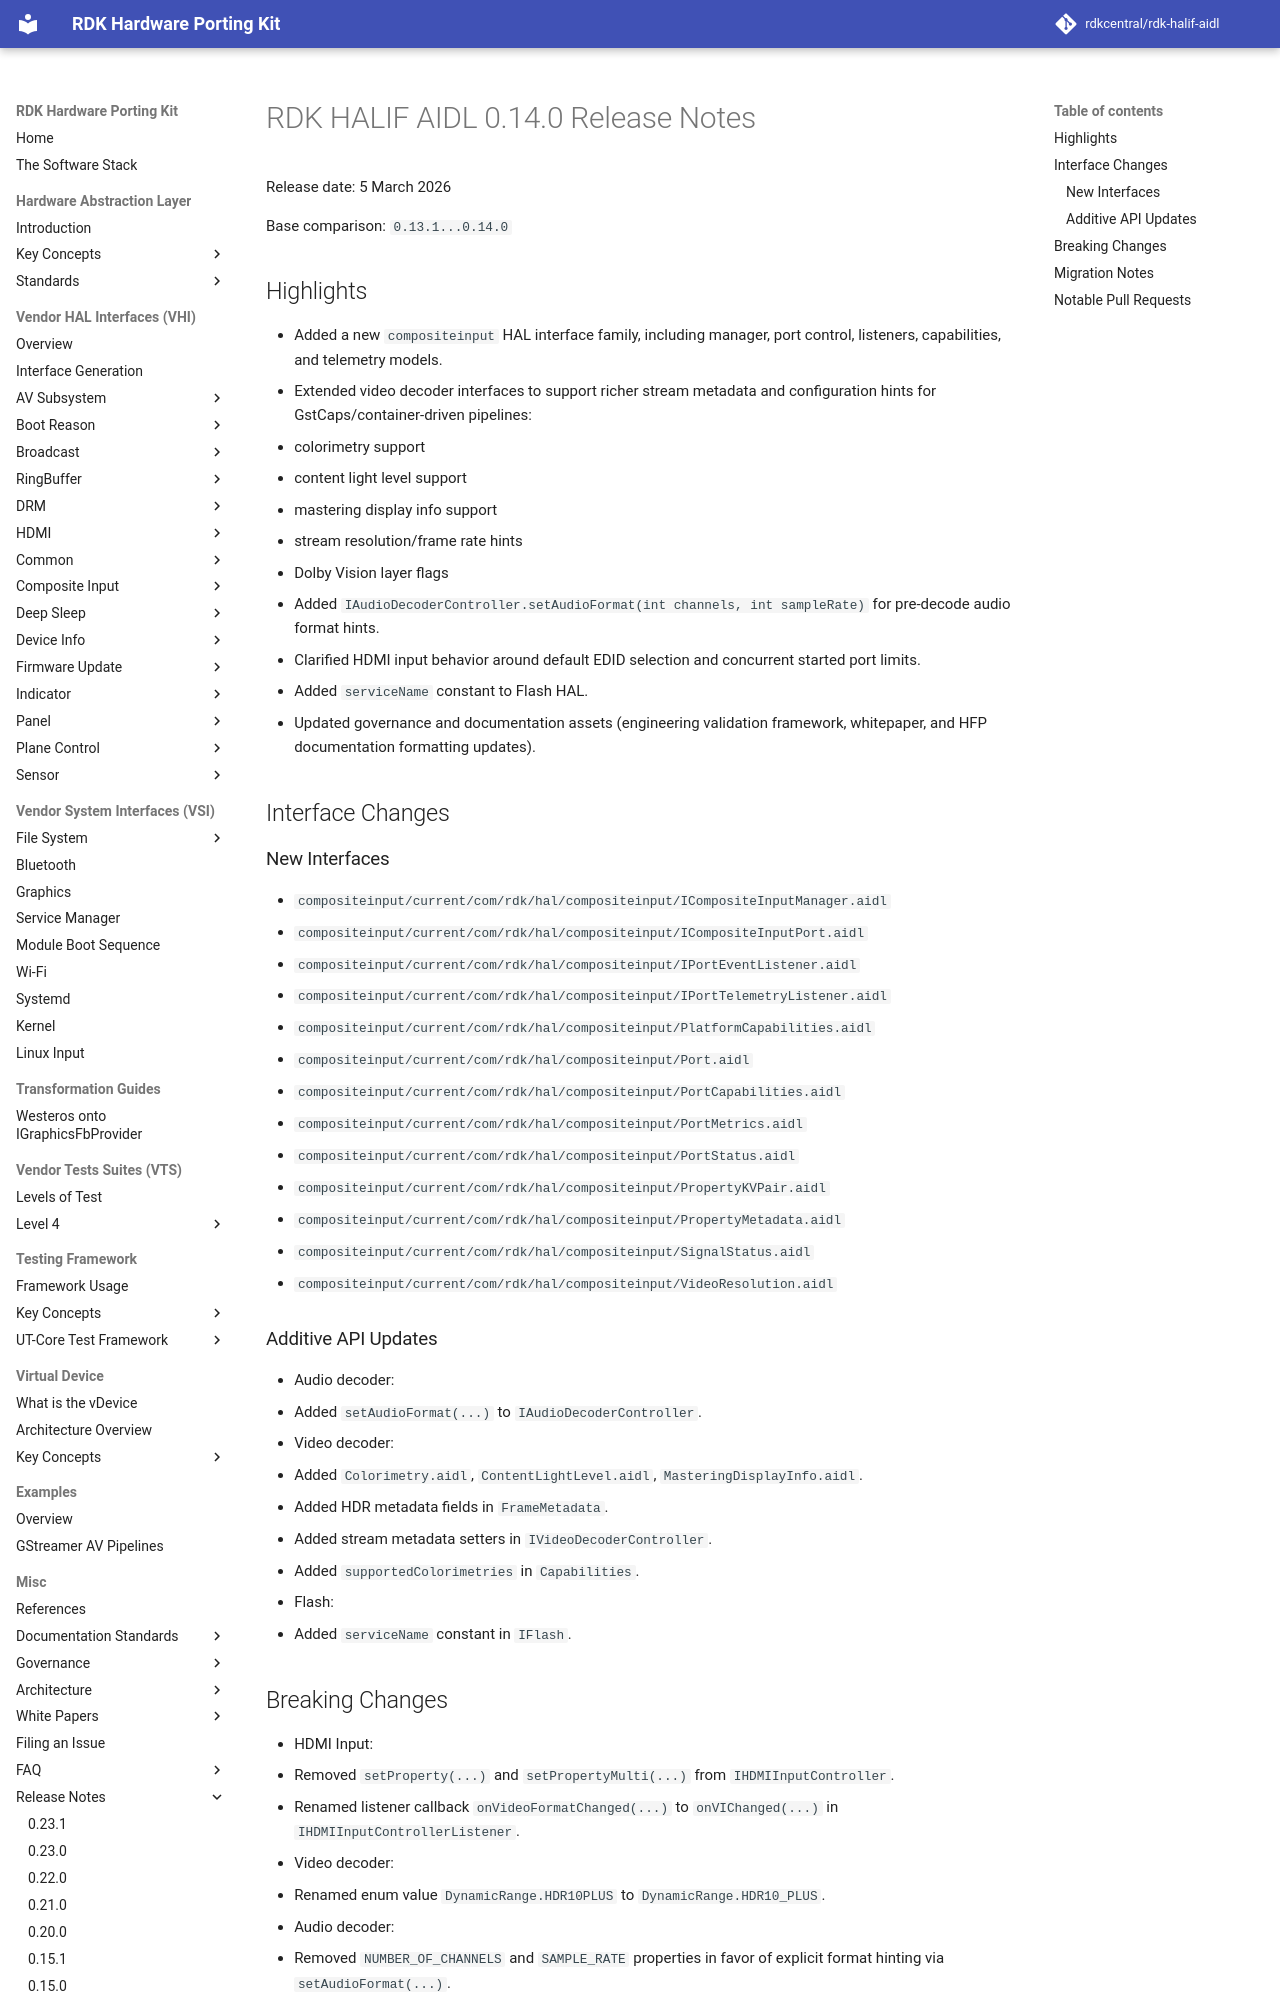

repository: rdkcentral/rdk-halif-aidl · page: 0.23.1/releases/0.14.0/index.html · generator: mkdocs

# RDK HALIF AIDL 0.14.0 Release Notes

Release date: 5 March 2026

Base comparison: `0.13.1...0.14.0`

## Highlights

- Added a new `compositeinput` HAL interface family, including manager, port control, listeners, capabilities, and telemetry models.
- Extended video decoder interfaces to support richer stream metadata and configuration hints for GstCaps/container-driven pipelines:
  - colorimetry support
  - content light level support
  - mastering display info support
  - stream resolution/frame rate hints
  - Dolby Vision layer flags
- Added `IAudioDecoderController.setAudioFormat(int channels, int sampleRate)` for pre-decode audio format hints.
- Clarified HDMI input behavior around default EDID selection and concurrent started port limits.
- Added `serviceName` constant to Flash HAL.
- Updated governance and documentation assets (engineering validation framework, whitepaper, and HFP documentation formatting updates).

## Interface Changes

### New Interfaces

- `compositeinput/current/com/rdk/hal/compositeinput/ICompositeInputManager.aidl`
- `compositeinput/current/com/rdk/hal/compositeinput/ICompositeInputPort.aidl`
- `compositeinput/current/com/rdk/hal/compositeinput/IPortEventListener.aidl`
- `compositeinput/current/com/rdk/hal/compositeinput/IPortTelemetryListener.aidl`
- `compositeinput/current/com/rdk/hal/compositeinput/PlatformCapabilities.aidl`
- `compositeinput/current/com/rdk/hal/compositeinput/Port.aidl`
- `compositeinput/current/com/rdk/hal/compositeinput/PortCapabilities.aidl`
- `compositeinput/current/com/rdk/hal/compositeinput/PortMetrics.aidl`
- `compositeinput/current/com/rdk/hal/compositeinput/PortStatus.aidl`
- `compositeinput/current/com/rdk/hal/compositeinput/PropertyKVPair.aidl`
- `compositeinput/current/com/rdk/hal/compositeinput/PropertyMetadata.aidl`
- `compositeinput/current/com/rdk/hal/compositeinput/SignalStatus.aidl`
- `compositeinput/current/com/rdk/hal/compositeinput/VideoResolution.aidl`
